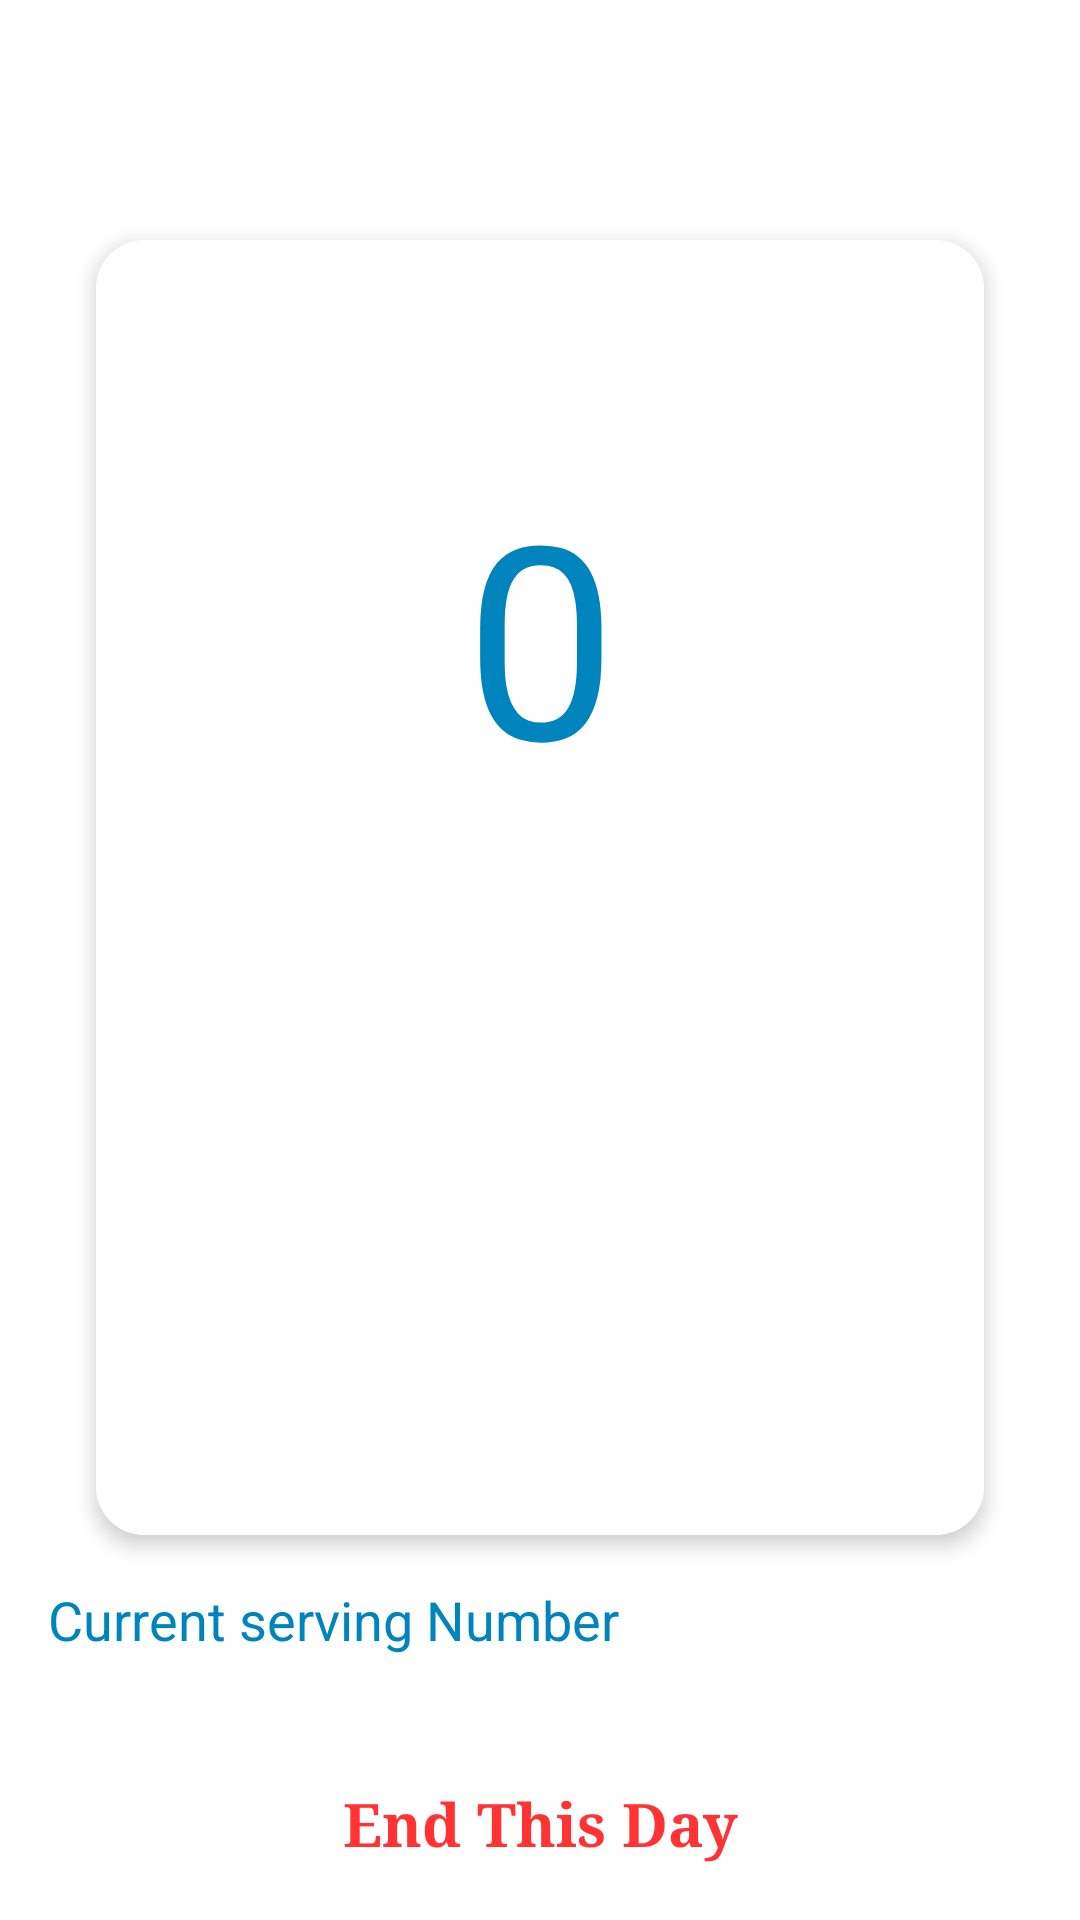

Android layout source for this screen:
<!-- AndroidManifest.xml: application theme Theme.Waiting -->
<!-- res/layout/fragment_service.xml -->
<?xml version="1.0" encoding="utf-8"?>
<layout xmlns:android="http://schemas.android.com/apk/res/android"
    xmlns:app="http://schemas.android.com/apk/res-auto"
    xmlns:tools="http://schemas.android.com/tools">

    <data>

    </data>

    <androidx.constraintlayout.widget.ConstraintLayout
        android:id="@+id/frameLayout"
        android:layout_width="match_parent"
        android:layout_height="match_parent"
        tools:context=".presentation.loginflow.service.serviceFragment">

        


        <com.google.android.material.progressindicator.CircularProgressIndicator
            android:id="@+id/loading_indecator"
            android:layout_width="wrap_content"
            android:layout_height="wrap_content"
            android:indeterminate="true"
            android:visibility="invisible"
            app:layout_constraintBottom_toBottomOf="parent"
            app:layout_constraintEnd_toEndOf="parent"
            app:layout_constraintStart_toStartOf="parent"
            app:layout_constraintTop_toTopOf="parent" />

        <com.google.android.material.card.MaterialCardView
            android:id="@+id/card_view_service_increment_order"
            android:layout_width="0dp"
            android:layout_height="0dp"
            android:layout_marginStart="32dp"
            android:layout_marginTop="80dp"
            android:layout_marginEnd="32dp"
            android:layout_marginBottom="8dp"
            android:layout_weight="3"
            android:clickable="true"
            app:cardCornerRadius="16dp"
            app:cardElevation="4dp"
            app:layout_constraintBottom_toTopOf="@+id/textView2"
            app:layout_constraintEnd_toEndOf="parent"
            app:layout_constraintStart_toStartOf="parent"
            app:layout_constraintTop_toTopOf="parent"
            app:strokeWidth="2dp">

            <androidx.constraintlayout.widget.ConstraintLayout
                android:layout_width="match_parent"
                android:layout_height="match_parent"
                android:padding="@dimen/_36sdp">

                <TextView
                    android:id="@+id/text_view_current_number"
                    android:layout_width="0dp"
                    android:layout_height="wrap_content"
                    android:layout_marginStart="16dp"
                    android:layout_marginTop="8dp"
                    android:layout_marginEnd="16dp"
                    android:layout_marginBottom="8dp"
                    android:gravity="center"
                    android:paddingBottom="8dp"
                    android:text="0"
                    android:textAppearance="@style/TextAppearance.AppCompat.Large"
                    android:textColor="@color/color_text_home"
                    android:textSize="90sp"
                    android:visibility="visible"
                    app:layout_constraintBottom_toBottomOf="parent"
                    app:layout_constraintEnd_toEndOf="parent"
                    app:layout_constraintStart_toStartOf="parent"
                    app:layout_constraintTop_toTopOf="parent"
                    app:layout_constraintVertical_bias="0.22000003" />

            </androidx.constraintlayout.widget.ConstraintLayout>
        </com.google.android.material.card.MaterialCardView>

        <TextView
            android:id="@+id/textView2"
            android:layout_width="match_parent"
            android:layout_height="wrap_content"
            android:layout_marginStart="16dp"
            android:layout_marginTop="8dp"
            android:layout_marginEnd="16dp"
            android:layout_marginBottom="32dp"
            android:gravity="start"
            android:text="@string/current_serving_number"
            android:textAppearance="@style/TextAppearance.AppCompat.Medium"
            android:textColor="@color/color_text_home"
            app:layout_constraintBottom_toTopOf="@+id/button_end_this_day"
            app:layout_constraintEnd_toEndOf="parent"
            app:layout_constraintStart_toStartOf="parent"
            app:layout_constraintTop_toBottomOf="@+id/card_view_service_increment_order" />

        <Button
            android:id="@+id/button_end_this_day"
            style="@style/Widget.MaterialComponents.Button.OutlinedButton"
            android:layout_width="0dp"
            android:layout_height="wrap_content"
            android:layout_marginStart="16dp"
            android:layout_marginEnd="16dp"
            android:layout_marginBottom="8dp"
            android:layout_weight="1"
            android:alpha="0.8"
            android:text="@string/end_this_day"
            android:textAppearance="@style/TextAppearance.AppCompat.Large"
            android:textColor="@color/red"
            android:textSize="20sp"
            android:textStyle="bold"
            android:typeface="serif"
            app:layout_constraintBottom_toBottomOf="parent"
            app:layout_constraintEnd_toEndOf="parent"
            app:layout_constraintStart_toStartOf="parent"
            app:strokeWidth="1dp" />

    </androidx.constraintlayout.widget.ConstraintLayout>
</layout>
<!-- resources referenced by this layout -->
<resources>
  <color name="color_text_home">#0084BD</color>
  <color name="red">#FF0000</color>
  <string name="current_serving_number">Current serving Number</string>
  <string name="end_this_day">End This Day</string>
  <style name="Theme.Waiting" parent="Theme.MaterialComponents.DayNight.DarkActionBar">
          
          <item name="colorPrimary">@color/color_text_home</item>
          <item name="colorPrimaryVariant">@color/color_button_home</item>
          <item name="colorOnPrimary">@color/white</item>
          
          <item name="colorSecondary">@color/color_button_home</item>
          <item name="colorSecondaryVariant">@color/color_button_home</item>
          <item name="colorOnSecondary">@color/color_text_home</item>
        </style>
  <color name="color_button_home">#679EF3</color>
  <color name="white">#FFFFFFFF</color>
</resources>
